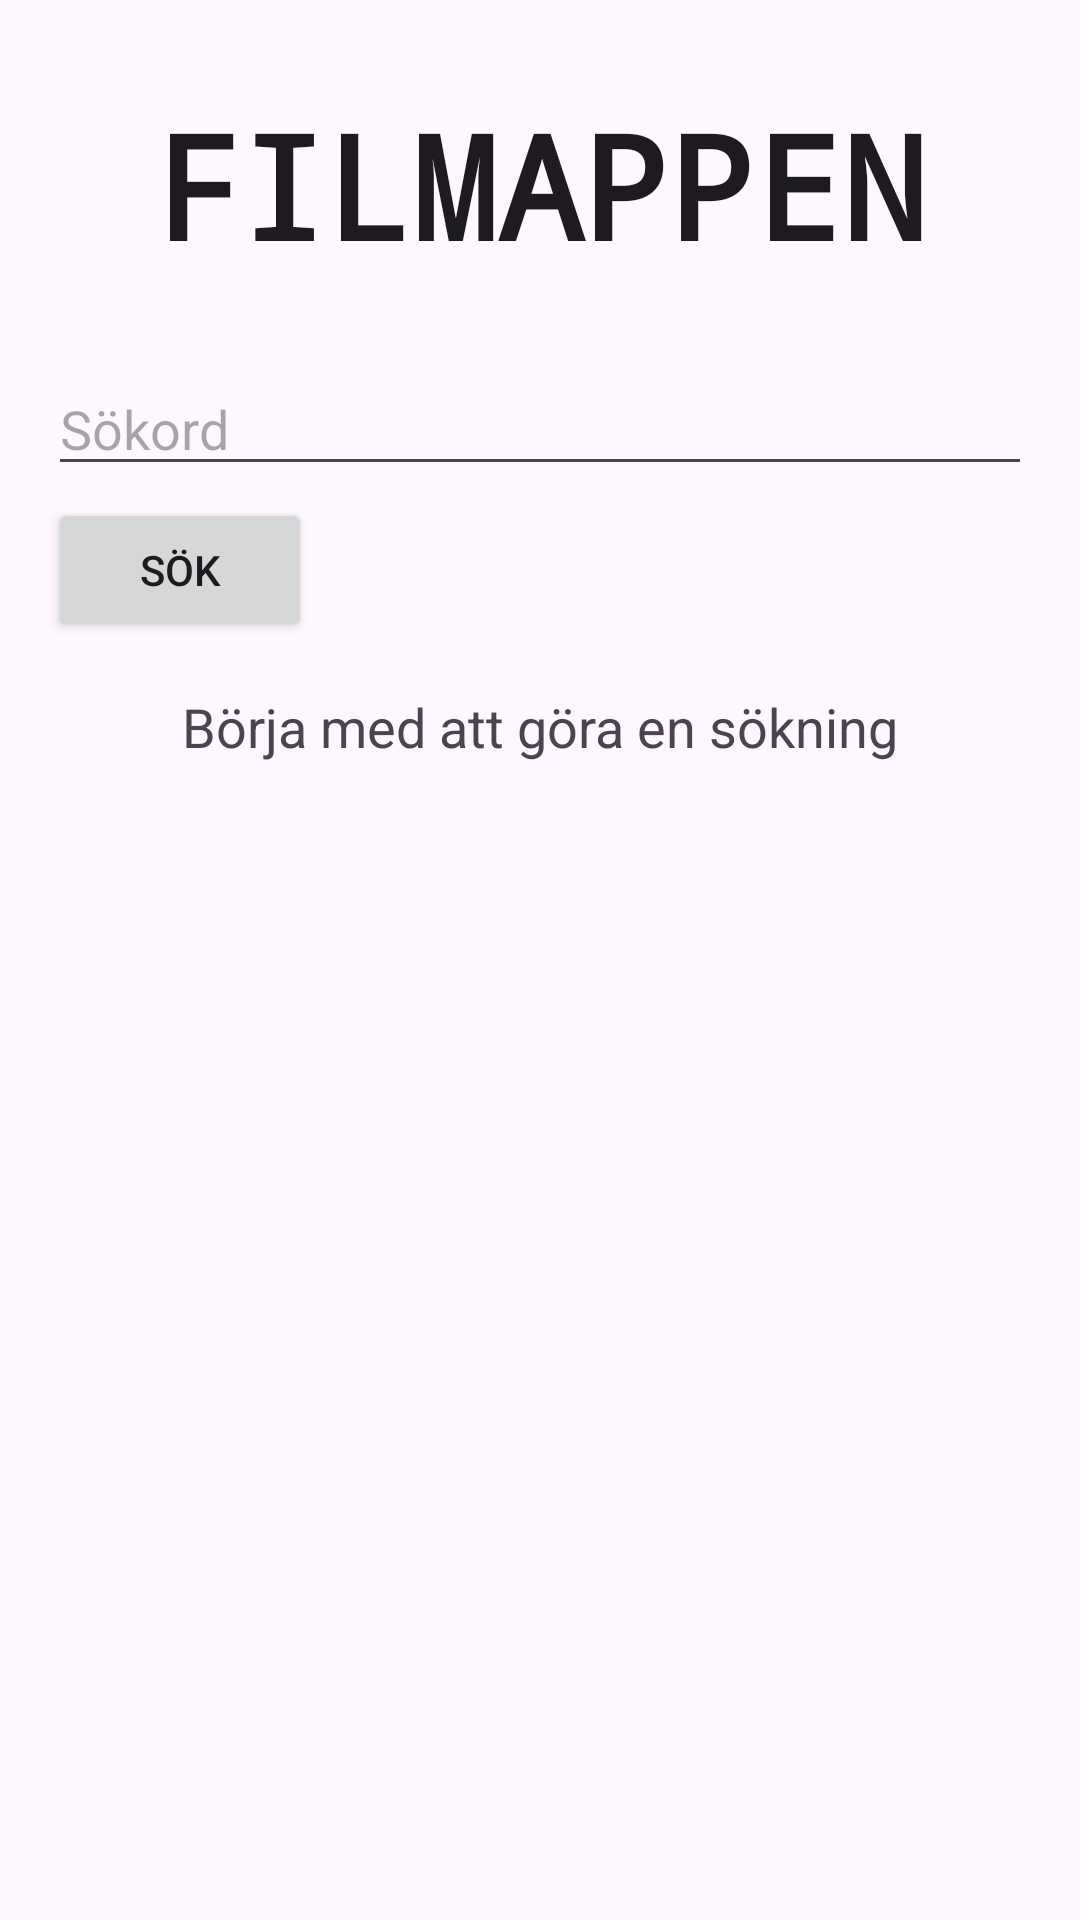

Android layout source for this screen:
<!-- AndroidManifest.xml: application theme Theme.Filmappen -->
<!-- res/layout/activity_search.xml -->
<?xml version="1.0" encoding="utf-8"?>
<androidx.constraintlayout.widget.ConstraintLayout xmlns:android="http://schemas.android.com/apk/res/android"
    xmlns:app="http://schemas.android.com/apk/res-auto"
    xmlns:tools="http://schemas.android.com/tools"
    android:id="@+id/main"
    android:layout_width="match_parent"
    android:layout_height="match_parent"
    tools:context=".SearchActivity">

    <TextView
        android:id="@+id/textView2"
        android:layout_width="wrap_content"
        android:layout_height="wrap_content"
        android:fontFamily="monospace"
        android:text="@string/app_title"
        android:textAppearance="@style/TextAppearance.AppCompat.Large"
        android:textSize="48sp"
        android:textStyle="bold"
        app:layout_constraintBottom_toBottomOf="parent"
        app:layout_constraintEnd_toEndOf="parent"
        app:layout_constraintStart_toStartOf="parent"
        app:layout_constraintTop_toTopOf="parent"
        app:layout_constraintVertical_bias="0.051" />


    <EditText
        android:id="@+id/etSokord"
        android:layout_width="match_parent"
        android:layout_height="wrap_content"
        android:layout_marginStart="16dp"
        android:layout_marginTop="27dp"
        android:layout_marginEnd="16dp"
        android:ems="10"
        android:hint="@string/hint_sokord"
        android:imeOptions="actionSearch"
        android:inputType="text"
        app:layout_constraintEnd_toEndOf="parent"
        app:layout_constraintStart_toStartOf="parent"
        app:layout_constraintTop_toBottomOf="@+id/textView2" />

    <Button
        android:id="@+id/btnSok"
        android:layout_width="wrap_content"
        android:layout_height="wrap_content"
        android:layout_marginStart="16dp"
        android:layout_marginTop="4dp"
        android:layout_weight="1"
        android:text="@string/lbl_sok"
        app:layout_constraintStart_toStartOf="parent"
        app:layout_constraintTop_toBottomOf="@+id/etSokord" />

    <TextView
        android:id="@+id/tvSokresultat"
        android:layout_width="wrap_content"
        android:layout_height="wrap_content"
        android:layout_marginTop="16dp"
        android:text="Börja med att göra en sökning"
        android:textAppearance="@style/TextAppearance.AppCompat.Medium"
        app:layout_constraintEnd_toEndOf="parent"
        app:layout_constraintStart_toStartOf="parent"
        app:layout_constraintTop_toBottomOf="@+id/btnSok" />

    <ListView
        android:id="@+id/lvSearchResults"
        android:layout_width="match_parent"
        android:layout_height="0dp"
        android:layout_marginStart="16dp"
        android:layout_marginTop="16dp"
        android:layout_marginEnd="16dp"
        app:layout_constraintBottom_toBottomOf="parent"
        app:layout_constraintEnd_toEndOf="parent"
        app:layout_constraintStart_toStartOf="parent"
        app:layout_constraintTop_toBottomOf="@+id/tvSokresultat" />

</androidx.constraintlayout.widget.ConstraintLayout>
<!-- resources referenced by this layout -->
<resources>
  <string name="app_title">FILMAPPEN</string>
  <string name="hint_sokord">Sökord</string>
  <string name="lbl_sok">Sök</string>
  <style name="Theme.Filmappen" parent="Base.Theme.Filmappen" />
  <style name="Base.Theme.Filmappen" parent="Theme.Material3.DayNight.NoActionBar">
          
          
      </style>
</resources>
